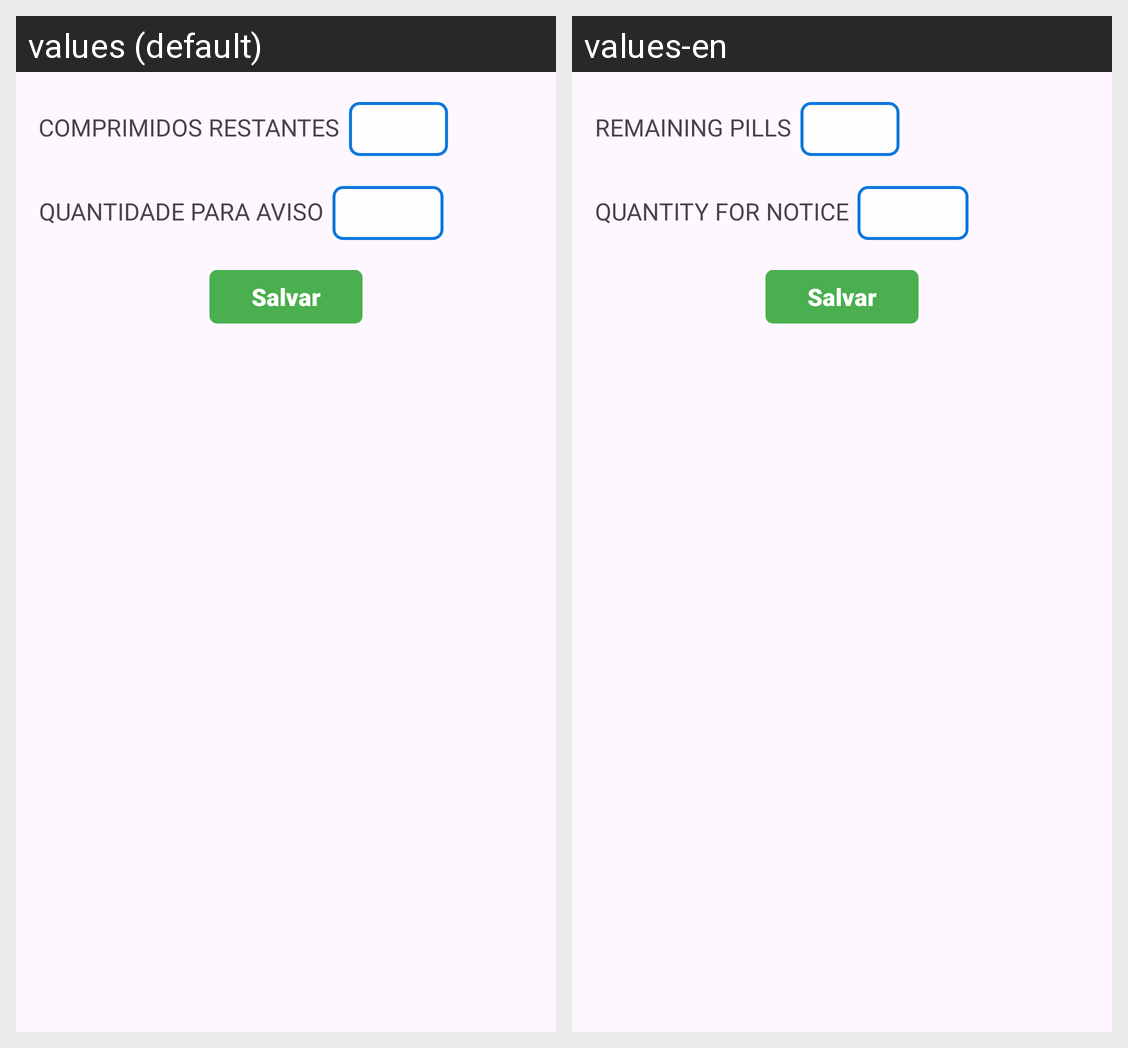

Here is an Android app screen in its default locale and in the app's own translations. Write out the translated-string differences for the strings that appear on this screen.
Android screen res/layout/pop_up_edit_qtd_pills.xml rendered under 2 locales, left to right: values (default), values-en. Device: Nexus 5 (rendered at 1080×1920; each locale shown at half size, 540×960, under a caption strip naming it); theme Theme.Material3.Light.NoActionBar.
Strings drawn on this screen, with the default value and each locale's value (text and hints the layout hard-codes, and strings that could not be matched under every locale, appear in the picture but are not listed):

remaining_pills
  values: Comprimidos restantes
  values-en: Remaining pills

quantity_for_notice
  values: Quantidade para aviso
  values-en: Quantity for notice
